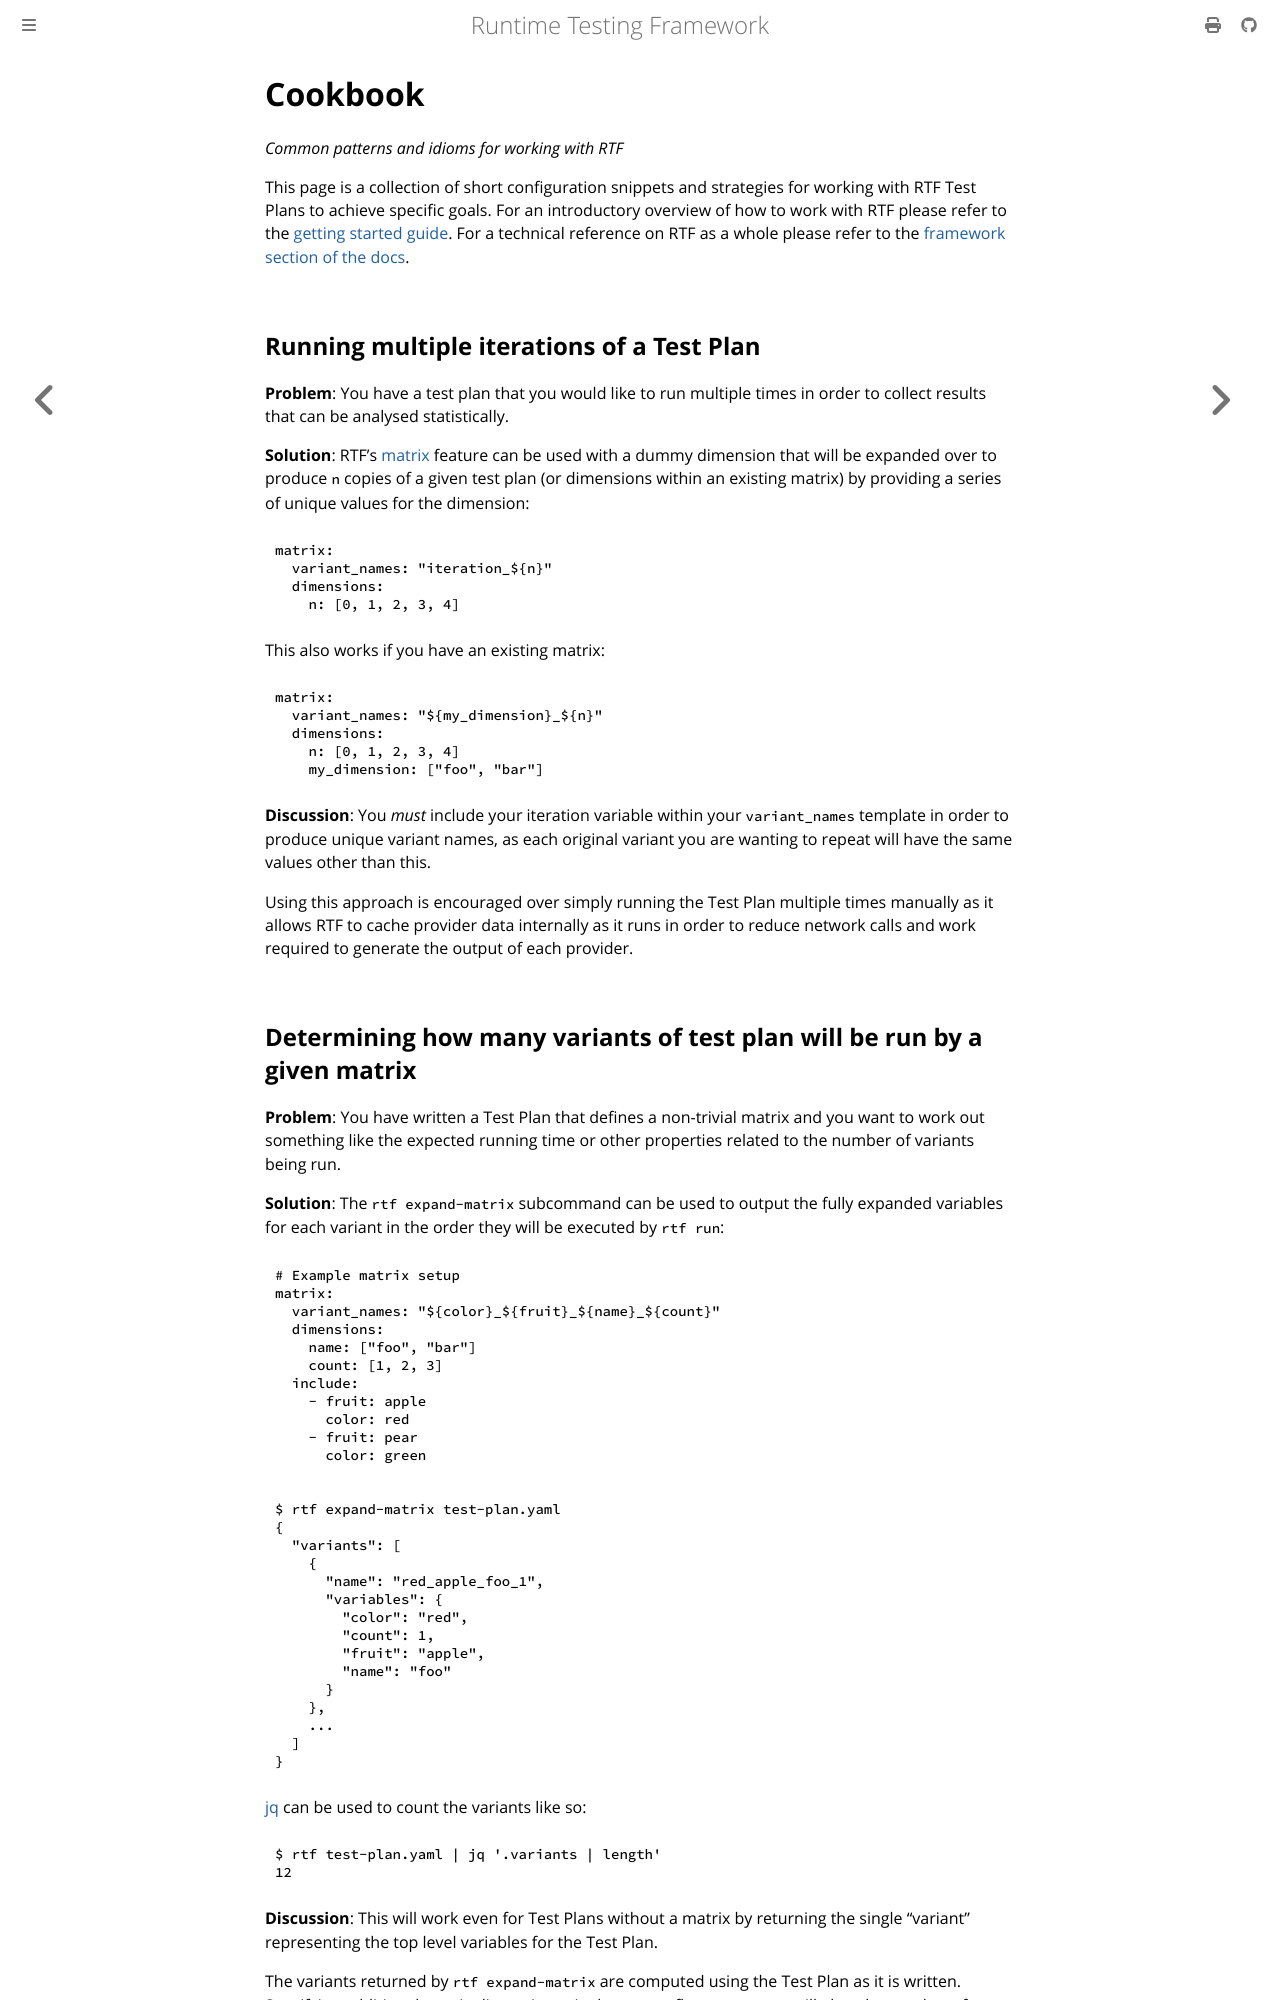

repository: apollographql/runtime-testing-framework · page: cookbook.html · generator: mdbook

<!-- diataxis-type: howto -->

# Cookbook

_Common patterns and idioms for working with RTF_

This page is a collection of short configuration snippets and strategies for working with RTF Test
Plans to achieve specific goals. For an introductory overview of how to work with RTF please refer
to the [getting started guide][0]. For a technical reference on RTF as a whole please refer to the
[framework section of the docs][1].

## Running multiple iterations of a Test Plan

**Problem**: You have a test plan that you would like to run multiple times in order to collect
results that can be analysed statistically.

**Solution**: RTF's [matrix][2] feature can be used with a dummy dimension that will be expanded
over to produce `n` copies of a given test plan (or dimensions within an existing matrix) by
providing a series of unique values for the dimension:

```yaml
matrix:
  variant_names: "iteration_${n}"
  dimensions:
    n: [0, 1, 2, 3, 4]
```

This also works if you have an existing matrix:

```yaml
matrix:
  variant_names: "${my_dimension}_${n}"
  dimensions:
    n: [0, 1, 2, 3, 4]
    my_dimension: ["foo", "bar"]
```

**Discussion**: You _must_ include your iteration variable within your `variant_names` template in
order to produce unique variant names, as each original variant you are wanting to repeat will have
the same values other than this.

Using this approach is encouraged over simply running the Test Plan multiple times manually as it
allows RTF to cache provider data internally as it runs in order to reduce network calls and work
required to generate the output of each provider.
